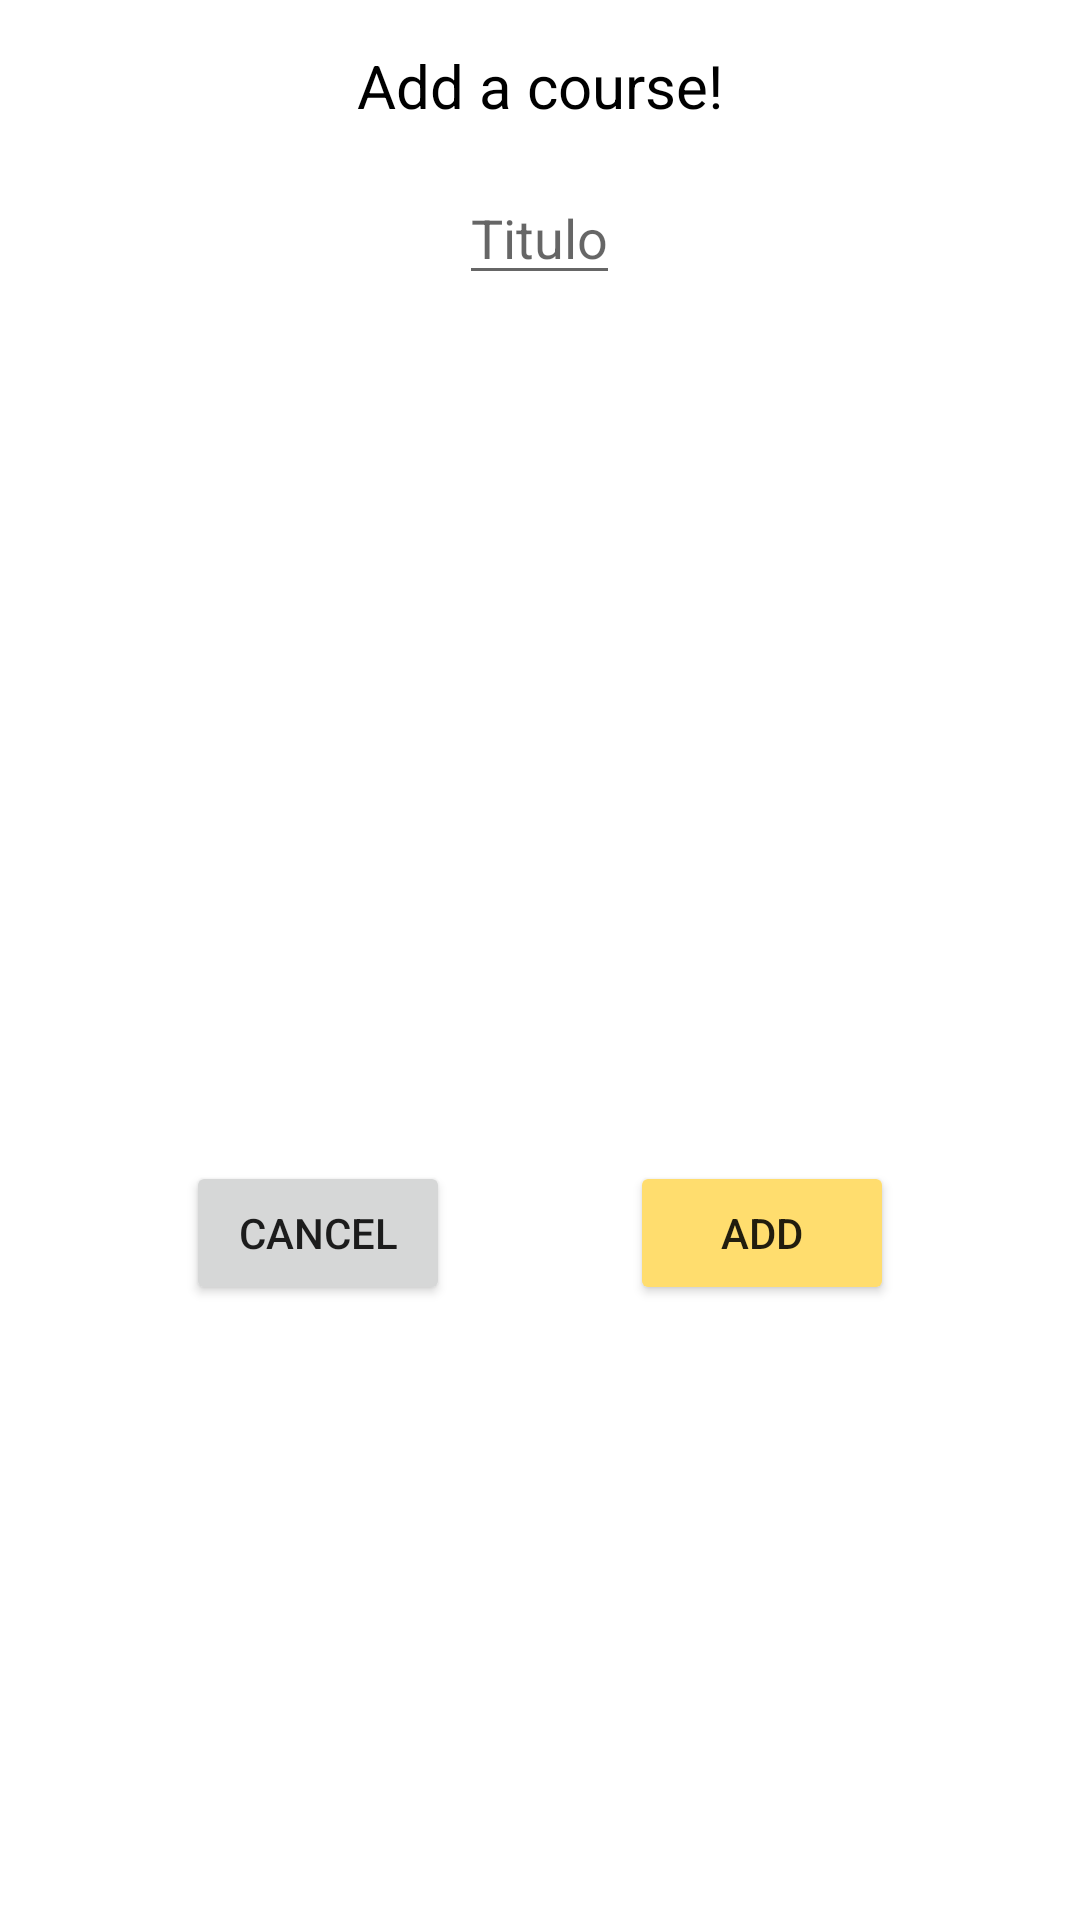

Android layout source for this screen:
<!-- AndroidManifest.xml: application theme Theme.ShchoolMate -->
<!-- res/layout/fragment_add.xml -->
<?xml version="1.0" encoding="utf-8"?>
<androidx.constraintlayout.widget.ConstraintLayout xmlns:android="http://schemas.android.com/apk/res/android"
    xmlns:app="http://schemas.android.com/apk/res-auto"
    xmlns:tools="http://schemas.android.com/tools"
    android:layout_width="match_parent"
    android:layout_height="match_parent"
    tools:context=".Add">

    <LinearLayout
        android:layout_width="match_parent"
        android:id="@+id/titleLayout"
        app:layout_constraintTop_toTopOf="parent"
        app:layout_constraintEnd_toEndOf="parent"
        app:layout_constraintStart_toStartOf="parent"
        android:layout_height="wrap_content">

        <TextView
            android:id="@+id/textView"
            android:layout_width="match_parent"
            android:layout_height="wrap_content"
            android:padding="15dp"
            android:text="Add a course!"
            android:textAlignment="center"
            android:textColor="@color/black"
            android:textSize="20sp"
            app:layout_constraintEnd_toEndOf="parent"
            app:layout_constraintStart_toStartOf="parent"
            app:layout_constraintTop_toTopOf="parent">

        </TextView>

    </LinearLayout>


    <LinearLayout
        android:id="@+id/formsLayout"
        android:layout_width="match_parent"
        android:layout_height="wrap_content"
        android:minHeight="300dp"
        android:orientation="vertical"
        app:layout_constraintEnd_toEndOf="parent"
        app:layout_constraintStart_toStartOf="parent"
        app:layout_constraintTop_toBottomOf="@+id/titleLayout">

        <EditText
            android:id="@+id/editText"
            android:layout_gravity="center_horizontal"
            android:layout_width="wrap_content"
            android:layout_height="wrap_content"
            android:hint="Titulo" />
    </LinearLayout>

    <LinearLayout
        android:id="@+id/actionsLayout"
        android:layout_width="match_parent"
        android:layout_height="wrap_content"
        android:gravity="center"
        android:paddingVertical="30dp"
        android:orientation="horizontal"
        app:layout_constraintEnd_toEndOf="parent"
        app:layout_constraintStart_toStartOf="parent"
        app:layout_constraintTop_toBottomOf="@+id/formsLayout">


        <Button
            android:id="@+id/cancel_button"
            android:layout_width="wrap_content"
            android:layout_height="wrap_content"
            android:layout_marginHorizontal="30dp"
            android:text="Cancel" />

        <Button
            android:id="@+id/add_button"
            android:layout_width="wrap_content"
            android:layout_height="wrap_content"
            android:layout_marginHorizontal="30dp"
            android:backgroundTint="@color/secondaryColor"
            android:text="Add" />

    </LinearLayout>




</androidx.constraintlayout.widget.ConstraintLayout>
<!-- resources referenced by this layout -->
<resources>
  <color name="black">#FF000000</color>
  <color name="secondaryColor">#ffdd6e</color>
  <style name="Theme.ShchoolMate" parent="Theme.MaterialComponents.DayNight.DarkActionBar">
          
          <item name="colorPrimary">@color/primaryColor</item>
          <item name="colorPrimaryVariant">@color/primaryDarkColor</item>
          <item name="colorOnPrimary">@color/black</item>
          
          <item name="colorSecondary">@color/secondaryColor</item>
          <item name="colorSecondaryVariant">@color/secondaryDarkColor</item>
          <item name="colorOnSecondary">@color/black</item>
          
          <item name="android:statusBarColor" tools:targetApi="l">?attr/colorPrimaryVariant</item>
      </style>
  <color name="primaryColor">#a9cbd9</color>
  <color name="primaryDarkColor">#799aa8</color>
  <color name="secondaryDarkColor">#c9ac3e</color>
</resources>
